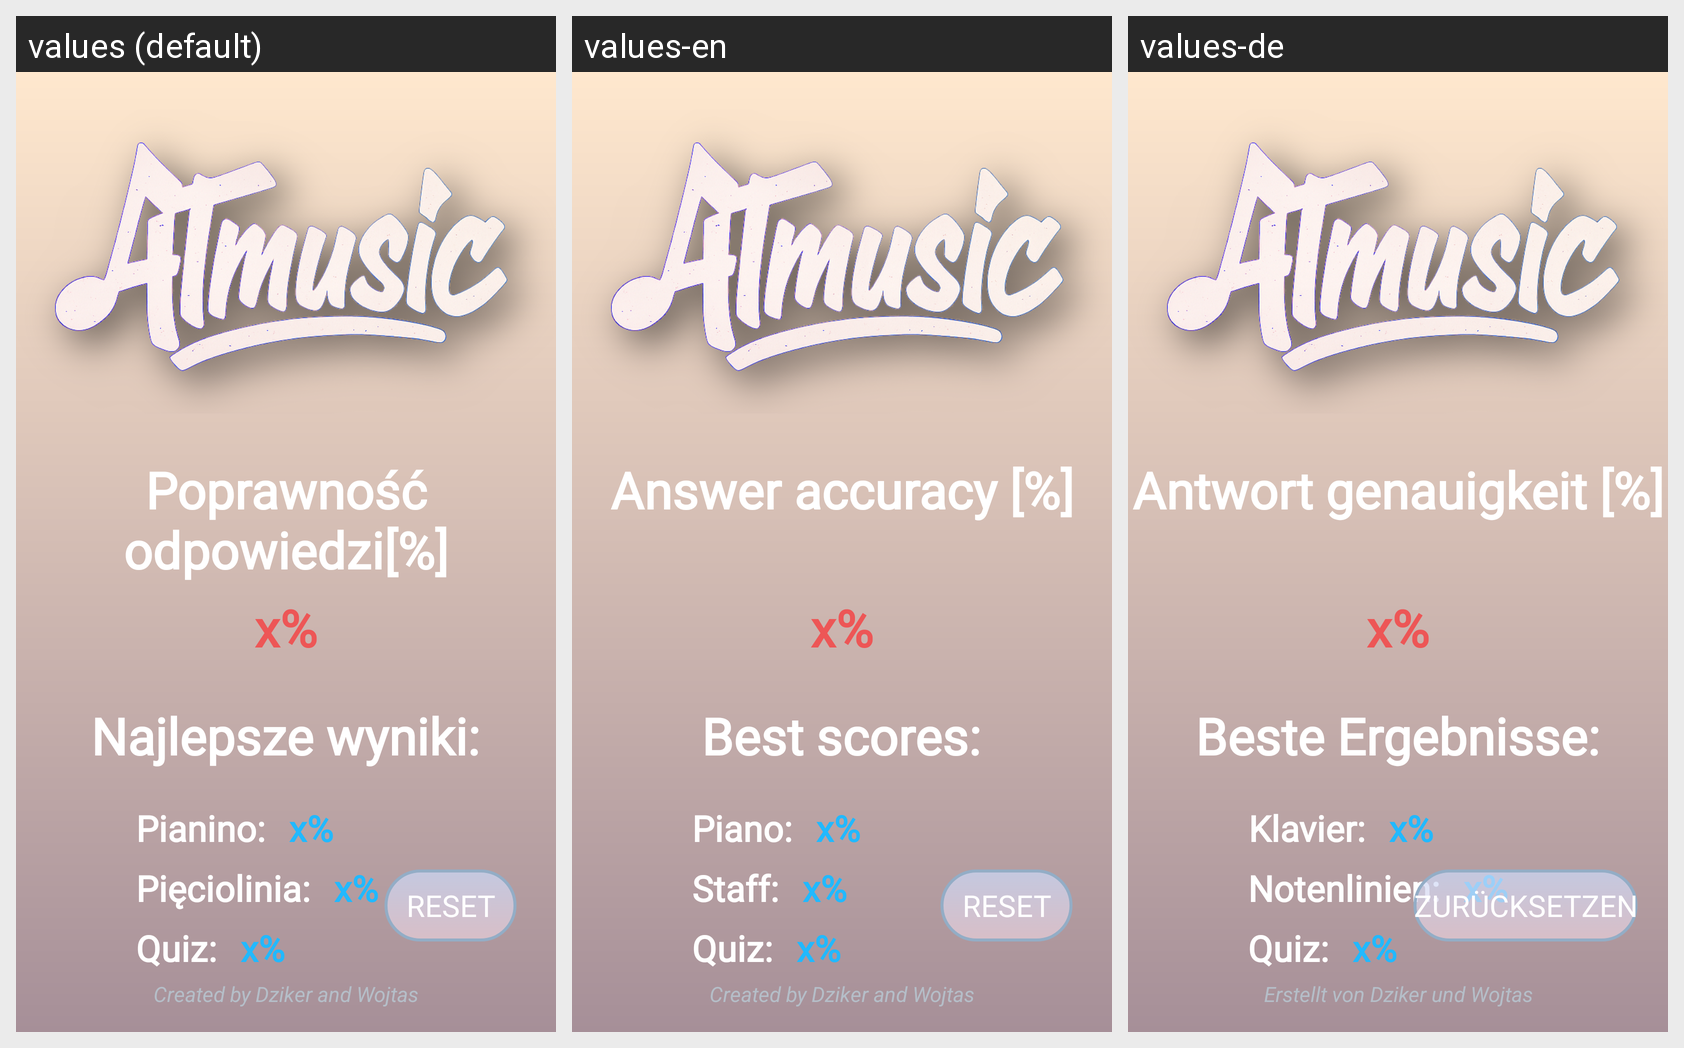

Here is an Android app screen in its default locale and in the app's own translations. Write out the translated-string differences for the strings that appear on this screen.
Android screen res/layout/fragment_score.xml rendered under 3 locales, left to right: values (default), values-en, values-de. Device: Nexus 5 (rendered at 1080×1920; each locale shown at half size, 540×960, under a caption strip naming it); theme Theme.MusicProject.
Strings drawn on this screen, with the default value and each locale's value (text and hints the layout hard-codes, and strings that could not be matched under every locale, appear in the picture but are not listed):

instrument_string_stave_title
  values: Pięciolinia:
  values-en: Staff:
  values-de: Notenlinien:

instrument_string_quiz_title
  values: Quiz:
  values-en: Quiz:
  values-de: Quiz:

instrument_string_piano_title
  values: Pianino:
  values-en: Piano:
  values-de: Klavier:

instrument_string_best_scores
  values: Najlepsze wyniki:
  values-en: Best scores:
  values-de: Beste Ergebnisse:

instrument_string_result_label
  values: Poprawność odpowiedzi[%]
  values-en: Answer accuracy [%]
  values-de: Antwort genauigkeit [%]

instrument_string_result_value
  values: x%
  values-en: x%
  values-de: x%

instrument_string_footer
  values: Created by Dziker and Wojtas
  values-en: Created by Dziker and Wojtas
  values-de: Erstellt von Dziker und Wojtas

instrument_string_reset
  values: Reset
  values-en: Reset
  values-de: Zurücksetzen
